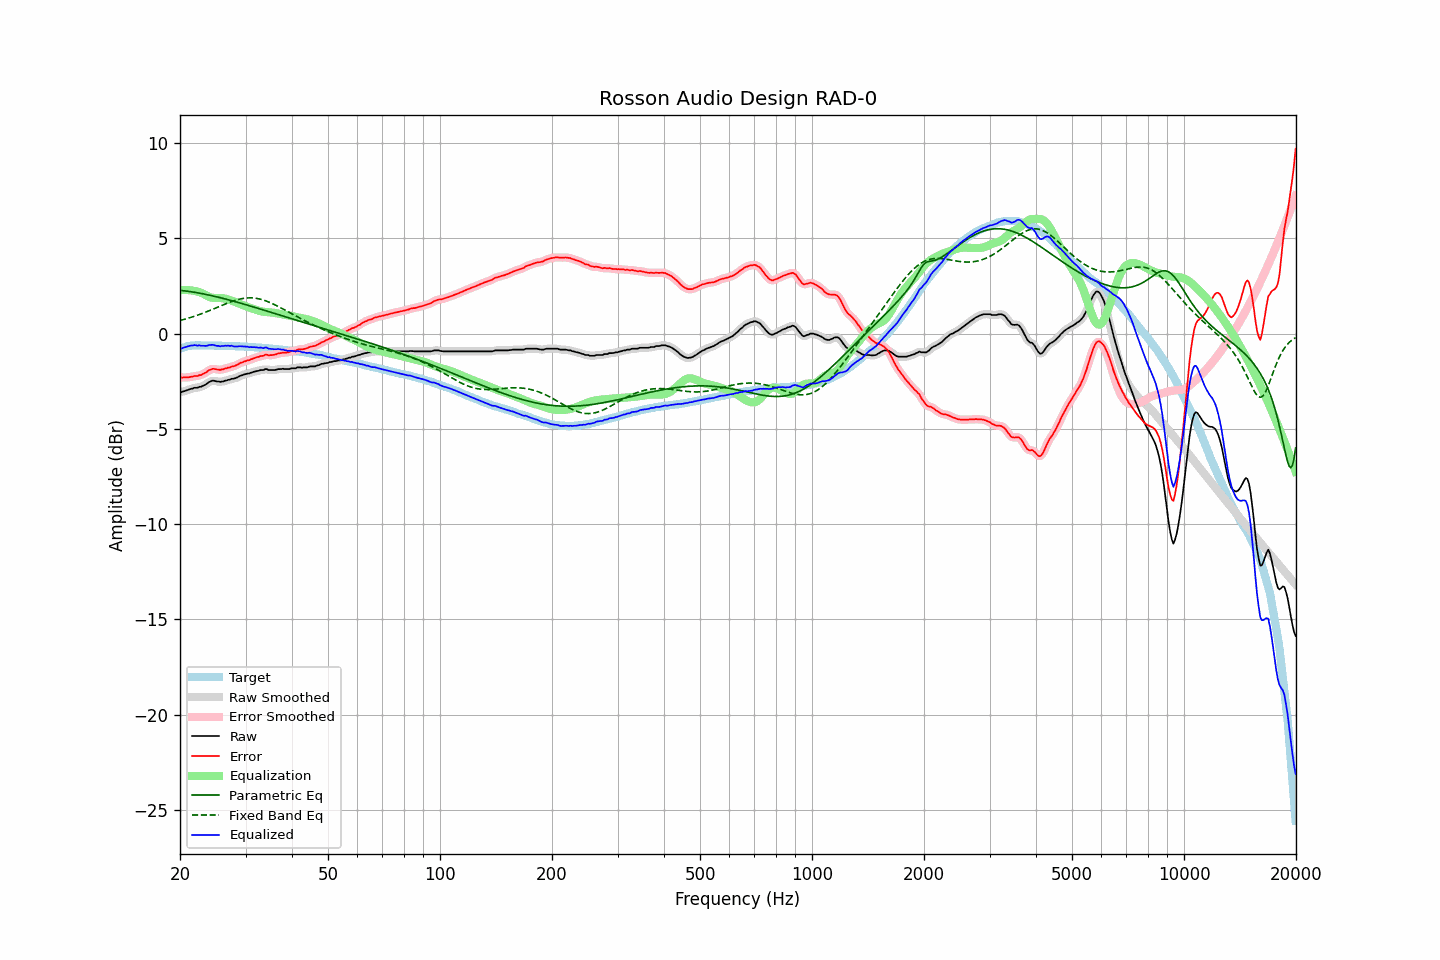

The table this chart was drawn from, first rows:
frequency, raw, error, smoothed, error_smoothed, equalization, parametric_eq, fixed_band_eq, equalized_raw, equalized_smoothed, target
20.00, -3.05, -2.26, -3.06, -2.27, 2.28, 2.27, 0.69, -0.77, -0.78, -0.79
20.20, -3.07, -2.31, -3.05, -2.29, 2.29, 2.27, 0.71, -0.78, -0.76, -0.76
20.40, -3.03, -2.30, -3.03, -2.30, 2.29, 2.26, 0.74, -0.74, -0.74, -0.73
20.61, -3.01, -2.30, -3.01, -2.31, 2.29, 2.25, 0.76, -0.72, -0.72, -0.71
20.81, -2.98, -2.30, -2.98, -2.30, 2.29, 2.24, 0.78, -0.69, -0.69, -0.68
21.02, -2.95, -2.30, -2.95, -2.29, 2.29, 2.22, 0.81, -0.66, -0.66, -0.65
21.23, -2.92, -2.28, -2.92, -2.28, 2.28, 2.21, 0.83, -0.64, -0.64, -0.64
21.44, -2.89, -2.26, -2.89, -2.26, 2.27, 2.20, 0.86, -0.62, -0.62, -0.63
21.66, -2.88, -2.26, -2.87, -2.24, 2.26, 2.19, 0.89, -0.62, -0.61, -0.62
21.87, -2.84, -2.22, -2.86, -2.24, 2.24, 2.17, 0.92, -0.60, -0.61, -0.62
22.09, -2.84, -2.23, -2.84, -2.22, 2.23, 2.16, 0.94, -0.61, -0.61, -0.61
22.31, -2.84, -2.23, -2.82, -2.21, 2.21, 2.14, 0.97, -0.63, -0.61, -0.61
22.54, -2.79, -2.18, -2.81, -2.20, 2.18, 2.13, 1.00, -0.61, -0.62, -0.61
22.76, -2.79, -2.18, -2.78, -2.16, 2.15, 2.11, 1.03, -0.64, -0.63, -0.61
22.99, -2.75, -2.13, -2.75, -2.13, 2.12, 2.10, 1.07, -0.63, -0.63, -0.62
23.22, -2.71, -2.09, -2.72, -2.09, 2.07, 2.08, 1.10, -0.64, -0.64, -0.62
23.45, -2.67, -2.04, -2.66, -2.03, 2.03, 2.06, 1.13, -0.64, -0.63, -0.62
23.69, -2.61, -1.99, -2.61, -1.98, 1.98, 2.05, 1.16, -0.63, -0.63, -0.63
23.92, -2.54, -1.91, -2.55, -1.93, 1.94, 2.03, 1.20, -0.60, -0.61, -0.63
24.16, -2.51, -1.89, -2.50, -1.88, 1.91, 2.01, 1.23, -0.60, -0.59, -0.62
24.40, -2.47, -1.85, -2.48, -1.86, 1.89, 1.99, 1.27, -0.58, -0.59, -0.62
24.65, -2.47, -1.84, -2.48, -1.85, 1.87, 1.97, 1.30, -0.60, -0.60, -0.63
24.89, -2.49, -1.86, -2.48, -1.86, 1.87, 1.95, 1.34, -0.62, -0.62, -0.63
25.14, -2.51, -1.88, -2.51, -1.88, 1.87, 1.93, 1.38, -0.64, -0.64, -0.63
25.39, -2.51, -1.88, -2.52, -1.89, 1.87, 1.91, 1.41, -0.64, -0.65, -0.63
25.65, -2.54, -1.91, -2.53, -1.89, 1.87, 1.89, 1.45, -0.67, -0.66, -0.63
25.91, -2.51, -1.87, -2.52, -1.88, 1.87, 1.87, 1.48, -0.64, -0.65, -0.64
26.16, -2.51, -1.87, -2.50, -1.86, 1.86, 1.85, 1.52, -0.65, -0.65, -0.64
26.43, -2.47, -1.83, -2.48, -1.83, 1.84, 1.83, 1.55, -0.63, -0.63, -0.64
26.69, -2.46, -1.82, -2.46, -1.82, 1.82, 1.80, 1.59, -0.64, -0.64, -0.64
26.96, -2.42, -1.78, -2.43, -1.79, 1.80, 1.78, 1.62, -0.62, -0.63, -0.64
27.23, -2.42, -1.78, -2.41, -1.76, 1.77, 1.76, 1.65, -0.65, -0.64, -0.64
27.50, -2.37, -1.73, -2.38, -1.74, 1.74, 1.74, 1.68, -0.63, -0.64, -0.64
27.77, -2.37, -1.72, -2.37, -1.72, 1.71, 1.71, 1.71, -0.66, -0.66, -0.65
28.05, -2.35, -1.69, -2.34, -1.69, 1.68, 1.69, 1.74, -0.67, -0.67, -0.65
28.33, -2.32, -1.65, -2.32, -1.66, 1.64, 1.67, 1.77, -0.68, -0.67, -0.67
28.62, -2.28, -1.61, -2.28, -1.61, 1.61, 1.64, 1.79, -0.67, -0.67, -0.67
28.90, -2.23, -1.56, -2.24, -1.57, 1.57, 1.62, 1.81, -0.66, -0.66, -0.67
29.19, -2.20, -1.52, -2.20, -1.53, 1.54, 1.59, 1.83, -0.66, -0.66, -0.68
29.48, -2.17, -1.50, -2.17, -1.49, 1.50, 1.57, 1.85, -0.67, -0.67, -0.67
29.78, -2.14, -1.46, -2.14, -1.46, 1.47, 1.54, 1.86, -0.67, -0.67, -0.68
30.08, -2.12, -1.44, -2.12, -1.44, 1.44, 1.52, 1.87, -0.68, -0.68, -0.68
30.38, -2.09, -1.40, -2.10, -1.41, 1.41, 1.50, 1.88, -0.68, -0.69, -0.69
30.68, -2.09, -1.40, -2.08, -1.38, 1.38, 1.47, 1.88, -0.71, -0.70, -0.69
30.99, -2.05, -1.35, -2.05, -1.35, 1.35, 1.45, 1.88, -0.70, -0.71, -0.70
31.30, -2.03, -1.32, -2.03, -1.33, 1.32, 1.42, 1.88, -0.71, -0.71, -0.71
31.61, -2.00, -1.29, -2.00, -1.29, 1.29, 1.39, 1.87, -0.71, -0.71, -0.71
31.93, -1.98, -1.26, -1.98, -1.26, 1.26, 1.37, 1.86, -0.72, -0.72, -0.72
32.24, -1.96, -1.23, -1.96, -1.23, 1.24, 1.34, 1.85, -0.72, -0.72, -0.73
32.57, -1.95, -1.22, -1.94, -1.21, 1.21, 1.32, 1.83, -0.74, -0.73, -0.73
32.89, -1.91, -1.18, -1.93, -1.19, 1.18, 1.29, 1.81, -0.73, -0.74, -0.73
33.22, -1.91, -1.17, -1.91, -1.17, 1.16, 1.27, 1.79, -0.75, -0.74, -0.74
33.55, -1.91, -1.16, -1.88, -1.14, 1.15, 1.24, 1.76, -0.76, -0.74, -0.75
33.89, -1.86, -1.10, -1.88, -1.12, 1.14, 1.21, 1.73, -0.72, -0.74, -0.76
34.23, -1.86, -1.10, -1.88, -1.12, 1.13, 1.19, 1.70, -0.73, -0.75, -0.76
34.57, -1.91, -1.14, -1.89, -1.12, 1.12, 1.16, 1.67, -0.79, -0.76, -0.77
34.92, -1.91, -1.13, -1.91, -1.13, 1.12, 1.14, 1.63, -0.79, -0.79, -0.78
35.27, -1.91, -1.13, -1.92, -1.13, 1.11, 1.11, 1.60, -0.80, -0.81, -0.78
35.62, -1.91, -1.11, -1.91, -1.12, 1.10, 1.09, 1.56, -0.81, -0.81, -0.80
35.97, -1.91, -1.10, -1.90, -1.10, 1.09, 1.06, 1.52, -0.82, -0.81, -0.81
... 635 more rows
